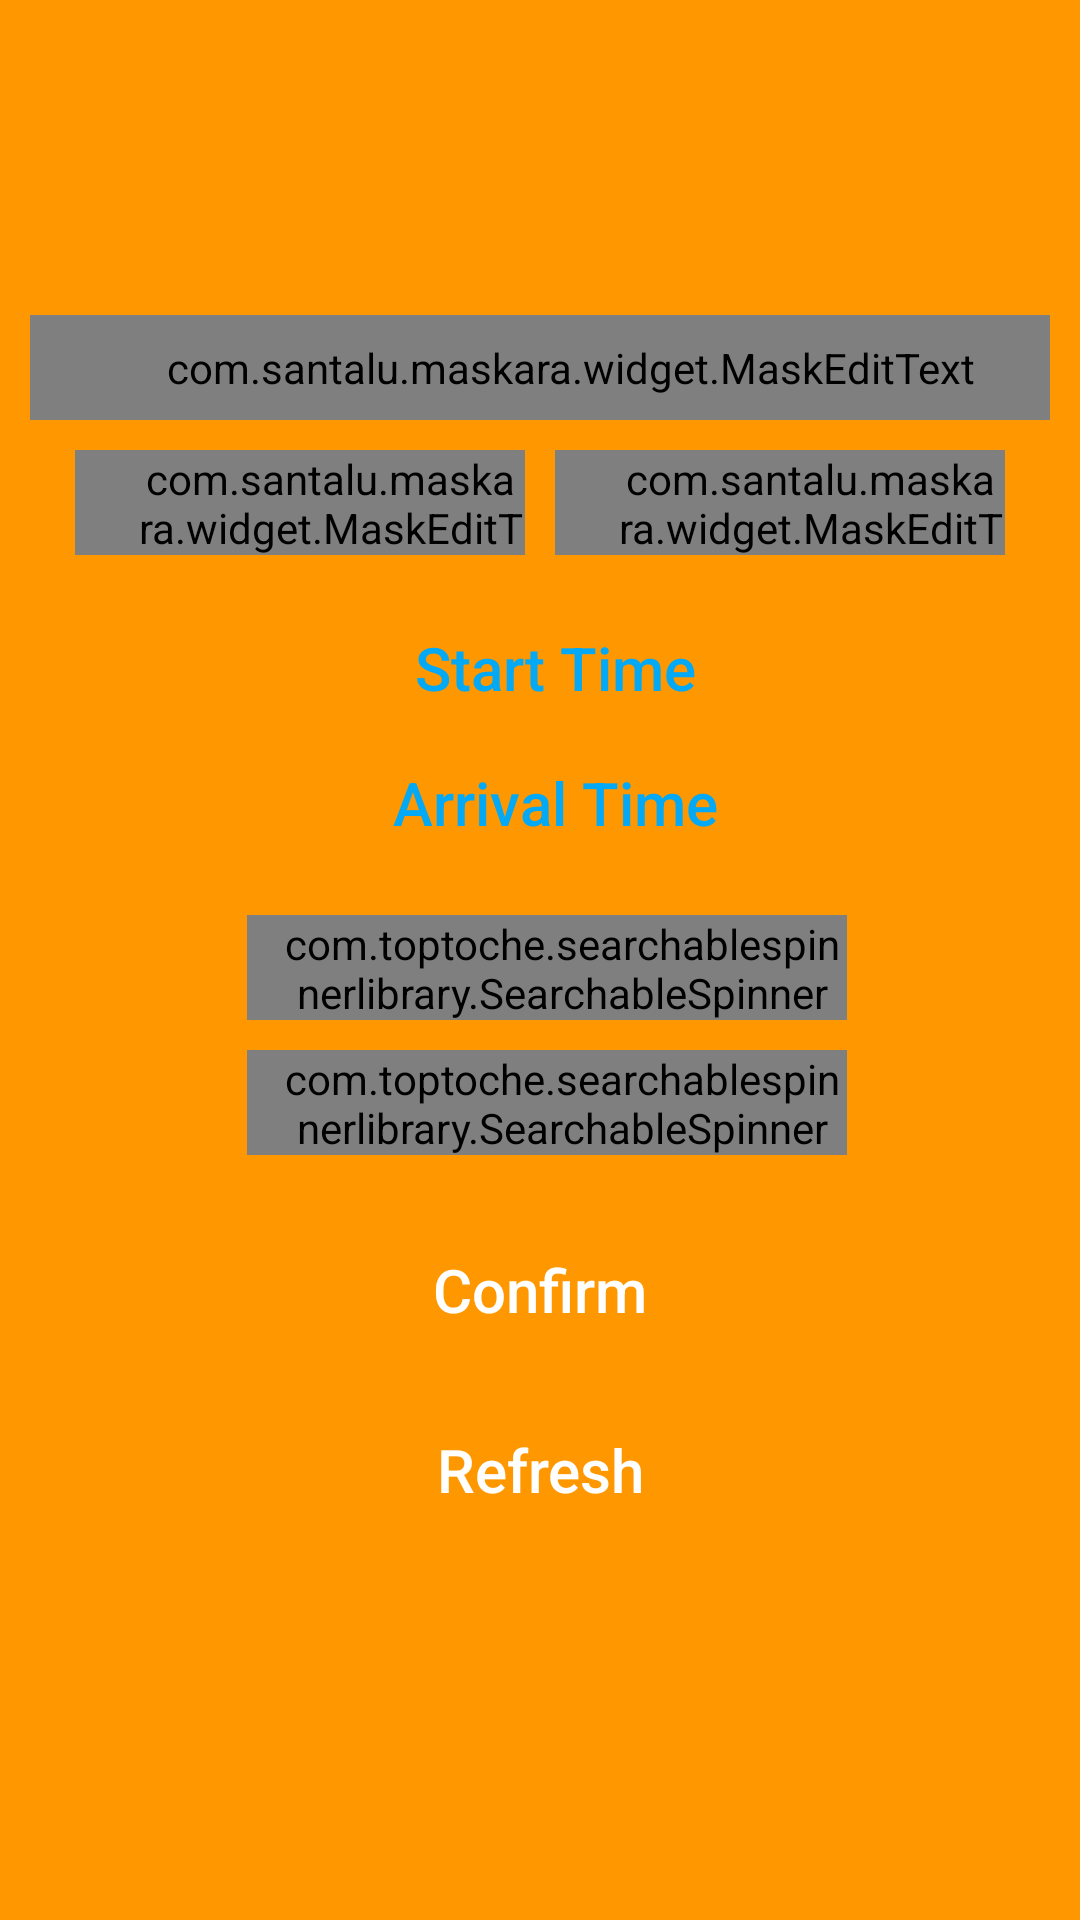

Android layout source for this screen:
<!-- AndroidManifest.xml: application theme Theme.AdminBusTicketBookingSystem -->
<!-- res/layout/activity_bus.xml -->
<?xml version="1.0" encoding="utf-8"?>
<ScrollView xmlns:android="http://schemas.android.com/apk/res/android"
    xmlns:app="http://schemas.android.com/apk/res-auto"
    xmlns:tools="http://schemas.android.com/tools"
    android:layout_width="match_parent"
    android:layout_height="match_parent"
    android:background="#FF9800"
    tools:context=".BusActivity">

    <RelativeLayout
        android:layout_width="match_parent"
        android:layout_height="match_parent"
        android:padding="10dp">

        <Spinner
            android:id="@+id/spinnerBusType"
            android:layout_width="match_parent"
            android:layout_height="35dp"
            android:layout_marginTop="50dp"
            android:background="@drawable/edit_box"
            android:paddingStart="20dp"
            android:paddingEnd="0dp"
            android:textColor="#03A9F4"
            android:textSize="25sp" />

        <com.santalu.maskara.widget.MaskEditText
            android:id="@+id/edtBusNo"
            android:layout_width="match_parent"
            android:layout_height="35dp"
            android:layout_below="@id/spinnerBusType"
            android:layout_marginTop="10dp"
            android:background="@drawable/edit_box"
            android:hint="@string/bus_no"
            android:paddingStart="20dp"
            android:paddingEnd="0dp"
            android:textColor="#03A9F4"
            android:textColorHint="#03A9F4"
            android:textSize="20sp"
            app:mask="___-___-____"
            app:maskCharacter="_"
            app:maskStyle="completable" />

        <com.santalu.maskara.widget.MaskEditText
            android:id="@+id/edtNoOfSeat"
            android:layout_width="150dp"
            android:layout_height="35dp"
            android:layout_below="@id/edtBusNo"
            android:layout_marginStart="15dp"
            android:layout_marginTop="10dp"
            android:background="@drawable/edit_box"
            android:hint="@string/no_of_seats"
            android:inputType="number"
            android:paddingStart="20dp"
            android:paddingEnd="0dp"
            android:textColor="#03A9F4"
            android:textColorHint="#03A9F4"
            android:textSize="20sp"
            app:mask="__"
            app:maskCharacter="_"
            app:maskStyle="completable" />

        <com.santalu.maskara.widget.MaskEditText
            android:id="@+id/edtTicketPrice"
            android:layout_width="150dp"
            android:layout_height="35dp"
            android:layout_below="@id/edtBusNo"
            android:layout_marginStart="175dp"
            android:layout_marginTop="10dp"
            android:background="@drawable/edit_box"
            android:hint="@string/ticket_price"
            android:inputType="number"
            android:paddingStart="20dp"
            android:paddingEnd="0dp"
            android:textColor="#03A9F4"
            android:textColorHint="#03A9F4"
            android:textSize="20sp"
            app:mask="____"
            app:maskCharacter="_"
            app:maskStyle="completable" />

        <Button
            android:id="@+id/btnStartingTime"
            android:layout_width="match_parent"
            android:layout_height="35dp"
            android:layout_below="@id/edtNoOfSeat"
            android:layout_marginTop="20dp"
            android:background="@drawable/edit_box"
            android:hint="@string/starting_time"
            android:paddingStart="10dp"
            android:paddingTop="0dp"
            android:paddingEnd="0dp"
            android:paddingBottom="0dp"
            android:textColor="#03A9F4"
            android:textColorHint="#03A9F4"
            android:textSize="20sp" />

        <Button
            android:id="@+id/btnArrivalTime"
            android:layout_width="match_parent"
            android:layout_height="35dp"
            android:layout_below="@id/btnStartingTime"
            android:layout_marginTop="10dp"
            android:background="@drawable/edit_box"
            android:hint="@string/arrival_time"
            android:paddingStart="10dp"
            android:paddingTop="0dp"
            android:paddingEnd="0dp"
            android:paddingBottom="0dp"
            android:textColor="#03A9F4"
            android:textColorHint="#03A9F4"
            android:textSize="20sp" />

        <RelativeLayout
            android:id="@+id/LocationIDS"
            android:layout_centerHorizontal="true"
            android:layout_width="wrap_content"
            android:layout_marginTop="15dp"
            android:layout_height="wrap_content"
            android:layout_below="@id/btnArrivalTime">

            <com.toptoche.searchablespinnerlibrary.SearchableSpinner
                android:id="@+id/spStartingLocation"
                android:layout_width="200dp"
                android:layout_height="35dp"
                android:layout_marginStart="5dp"
                android:layout_marginTop="5dp"
                android:background="@drawable/edit_box"
                android:paddingStart="10dp"
                android:paddingEnd="0dp"
                android:textAlignment="center"
                android:textColor="#03A9F4"
                android:textColorHint="#03A9F4"
                android:textSize="20sp"
                app:hintText="Starting Location" />

            <com.toptoche.searchablespinnerlibrary.SearchableSpinner
                android:id="@+id/spDestinationLocation"
                android:layout_width="200dp"
                android:layout_height="35dp"
                android:layout_below="@id/spStartingLocation"
                android:layout_marginStart="5dp"
                android:layout_marginTop="10dp"
                android:layout_marginBottom="5dp"
                android:background="@drawable/edit_box"
                android:inputType="number"
                android:paddingStart="10dp"
                android:paddingEnd="0dp"
                android:textAlignment="center"
                android:textColor="#03A9F4"
                android:textColorHint="#03A9F4"
                app:hintText="Destination Location" />

        </RelativeLayout>


        <Button
            android:id="@+id/btnAddBus"
            android:layout_width="200dp"
            android:layout_height="40dp"
            android:layout_below="@+id/LocationIDS"
            android:layout_centerInParent="true"
            android:layout_marginTop="20dp"
            android:background="@drawable/button"
            android:paddingTop="0dp"
            android:paddingBottom="0dp"
            android:text="@string/confirm"
            android:textAlignment="center"
            android:textAllCaps="false"
            android:textColor="#ffffff"
            android:textSize="20sp" />

        <Button
            android:id="@+id/btnRefresh"
            android:layout_width="200dp"
            android:layout_height="40dp"
            android:layout_below="@+id/btnAddBus"
            android:layout_centerInParent="true"
            android:layout_marginTop="20dp"
            android:background="@drawable/button"
            android:paddingTop="0dp"
            android:paddingBottom="0dp"
            android:text="@string/refresh"
            android:textAlignment="center"
            android:textAllCaps="false"
            android:textColor="#ffffff"
            android:textSize="20sp" />

    </RelativeLayout>

</ScrollView>
<!-- resources referenced by this layout -->
<resources>
  <string name="arrival_time">Arrival Time</string>
  <string name="bus_no">Bus No</string>
  <string name="confirm">Confirm</string>
  <string name="no_of_seats">No of seats</string>
  <string name="refresh">Refresh</string>
  <string name="starting_time">Start Time</string>
  <string name="ticket_price">Ticket price</string>
  <style name="Theme.AdminBusTicketBookingSystem" parent="Theme.AppCompat.Light.NoActionBar">
          
          <item name="colorPrimary">@color/purple_500</item>
          <item name="colorPrimaryVariant">@color/purple_700</item>
          <item name="colorOnPrimary">@color/white</item>
          
          <item name="colorSecondary">@color/teal_200</item>
          <item name="colorSecondaryVariant">@color/teal_700</item>
          <item name="colorOnSecondary">@color/black</item>
          
          <item name="android:statusBarColor" tools:targetApi="l">?attr/colorPrimaryVariant</item>
          
      </style>
  <color name="purple_500">#FF6200EE</color>
  <color name="purple_700">#FF3700B3</color>
  <color name="white">#FFFFFFFF</color>
  <color name="teal_200">#FF03DAC5</color>
  <color name="teal_700">#FF018786</color>
  <color name="black">#FF000000</color>
</resources>
